Photos from the image-classification dataset "data" in the GitHub repository AllenDuong/gestures. Its 4 classes are: peace sign gesture, rock on gesture, shaka gesture, thumbs up gesture.

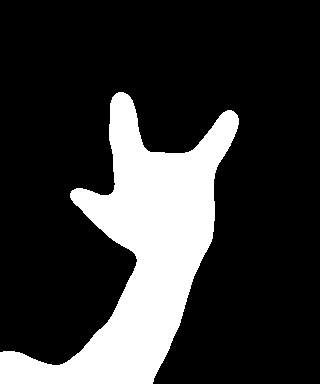
Label: rock on gesture

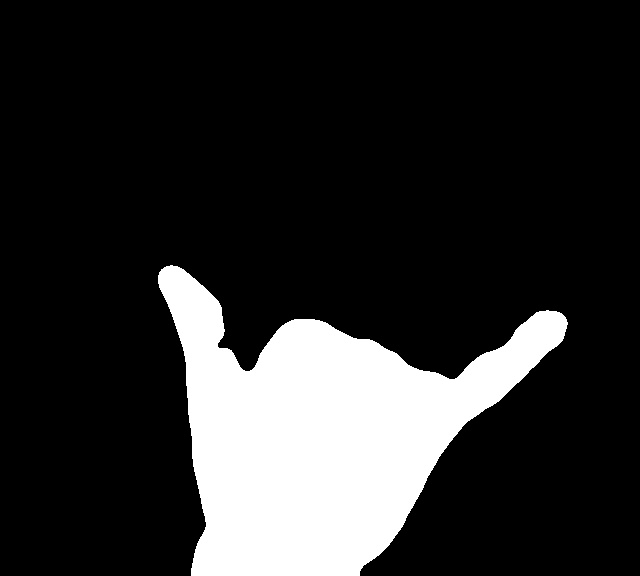
Label: shaka gesture

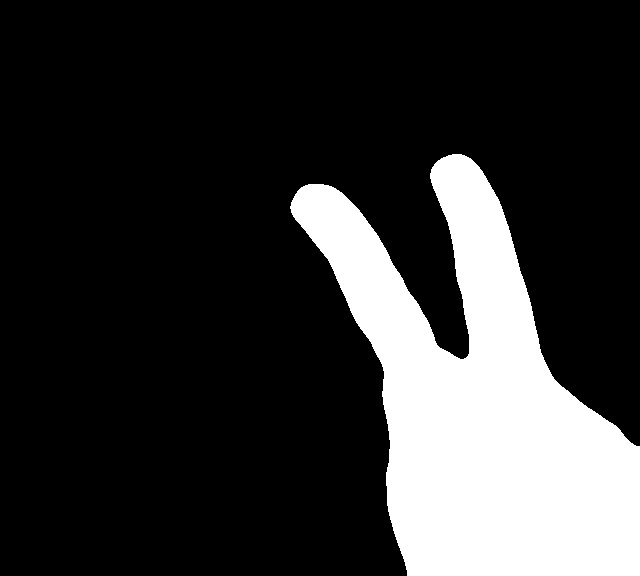
Label: peace sign gesture

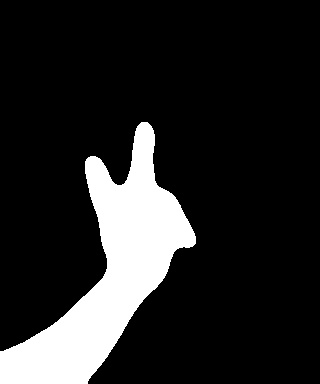
Label: peace sign gesture

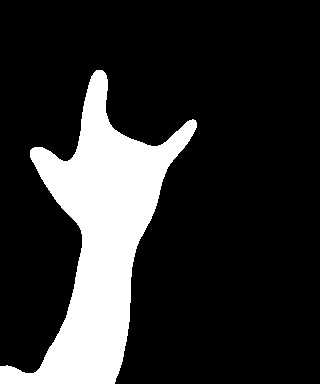
Label: rock on gesture

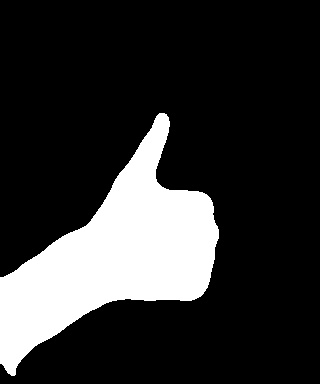
Label: thumbs up gesture
